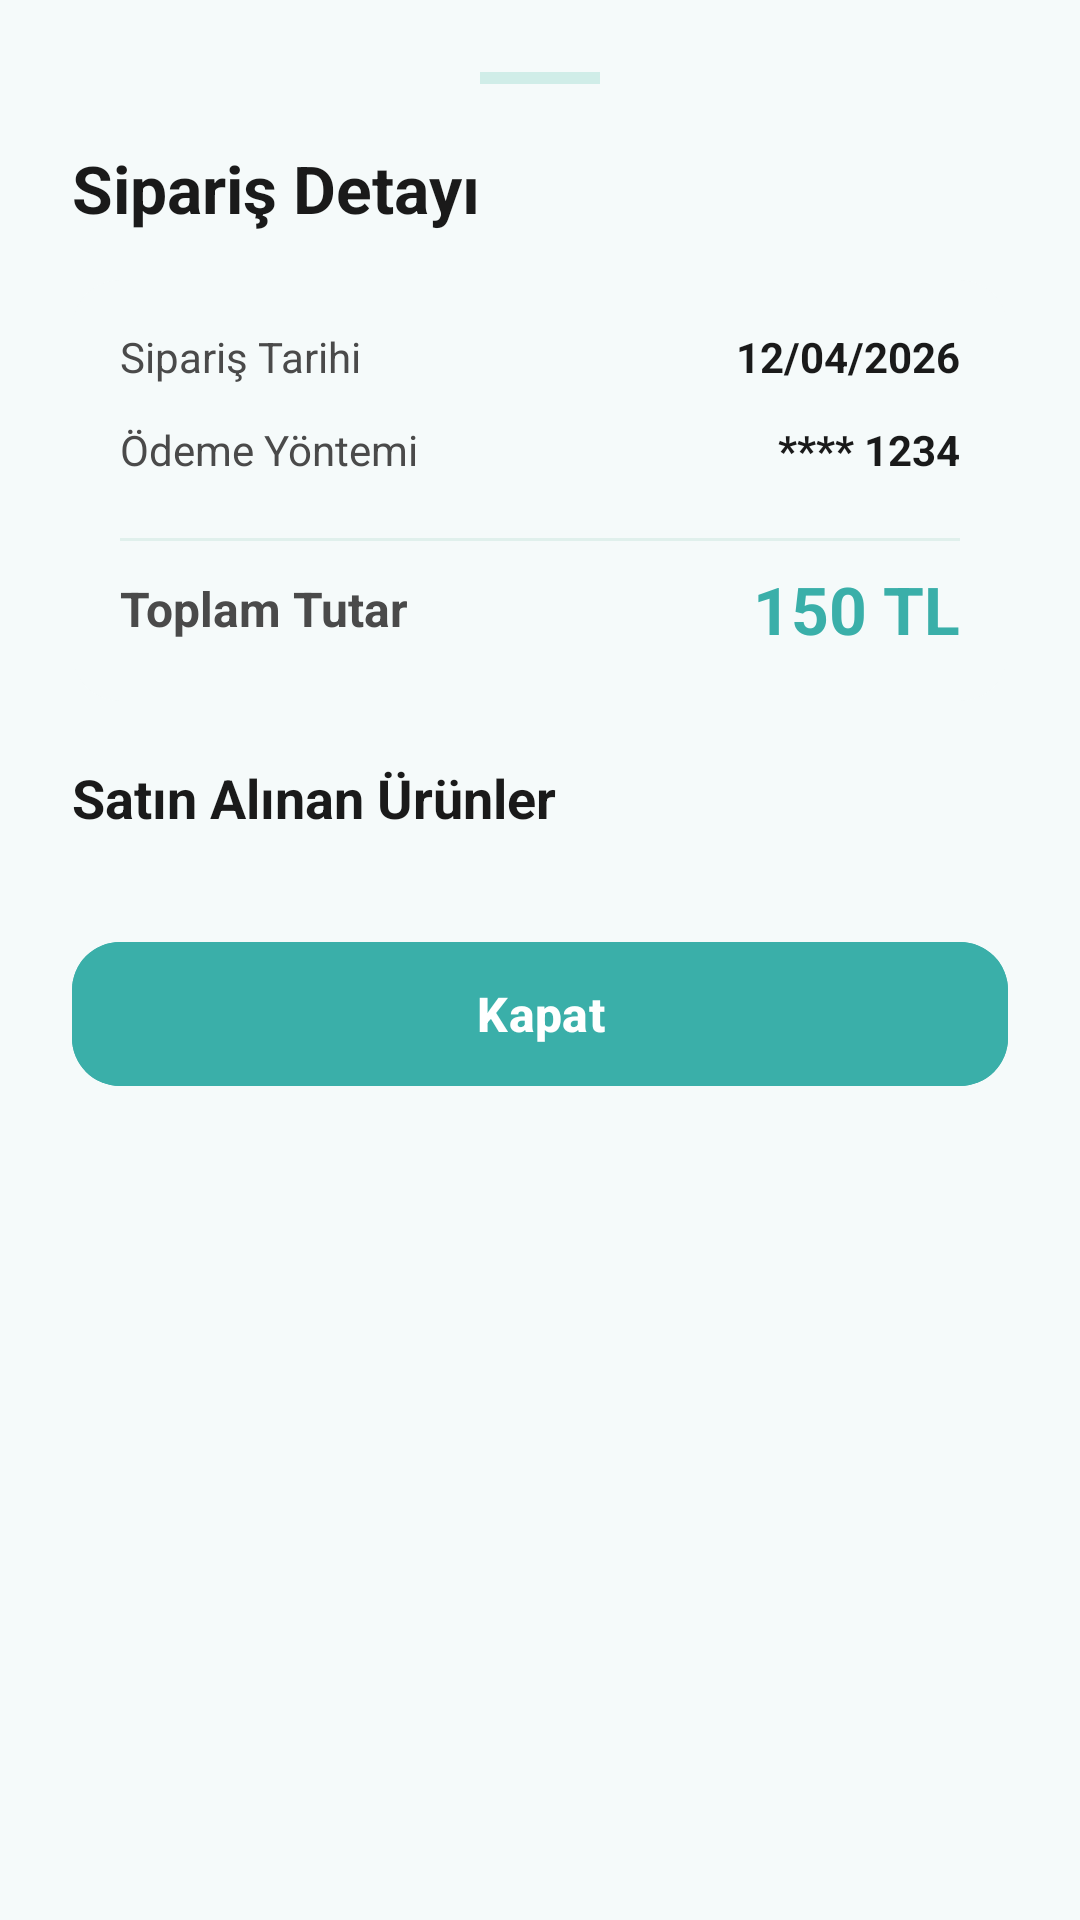

Reconstruct the res/layout file that produces this screen, plus the resources it refers to.
<!-- AndroidManifest.xml: application theme Theme.EskiEsyaSatis -->
<!-- res/layout/bottom_sheet_order_detail.xml -->
<?xml version="1.0" encoding="utf-8"?>
<LinearLayout xmlns:android="http://schemas.android.com/apk/res/android"
    xmlns:app="http://schemas.android.com/apk/res-auto"
    android:layout_width="match_parent"
    android:layout_height="wrap_content"
    android:orientation="vertical"
    android:background="@drawable/bg_bottom_sheet"
    android:padding="24dp">

    
    <View
        android:layout_width="40dp"
        android:layout_height="4dp"
        android:layout_gravity="center_horizontal"
        android:background="@color/borderColor"
        android:layout_marginBottom="20dp" />

    <TextView
        android:layout_width="match_parent"
        android:layout_height="wrap_content"
        android:text="Sipariş Detayı"
        android:textSize="22sp"
        android:textStyle="bold"
        android:textColor="@color/textColorPrimary"
        android:layout_marginBottom="16dp" />

    
    <androidx.cardview.widget.CardView
        android:id="@+id/cardSheetImage"
        android:layout_width="match_parent"
        android:layout_height="180dp"
        app:cardCornerRadius="16dp"
        app:cardElevation="2dp"
        android:layout_marginBottom="16dp"
        android:visibility="gone">

        <ImageView
            android:id="@+id/ivSheetOrderImage"
            android:layout_width="match_parent"
            android:layout_height="match_parent"
            android:scaleType="centerCrop" />
    </androidx.cardview.widget.CardView>

    
    <androidx.cardview.widget.CardView
        android:layout_width="match_parent"
        android:layout_height="wrap_content"
        app:cardCornerRadius="16dp"
        app:cardElevation="0dp"
        android:backgroundTint="@color/backgroundColor"
        android:layout_marginBottom="20dp">

        <LinearLayout
            android:layout_width="match_parent"
            android:layout_height="wrap_content"
            android:orientation="vertical"
            android:padding="16dp">

            
            <LinearLayout
                android:layout_width="match_parent"
                android:layout_height="wrap_content"
                android:orientation="horizontal"
                android:layout_marginBottom="12dp">

                <TextView
                    android:layout_width="0dp"
                    android:layout_weight="1"
                    android:layout_height="wrap_content"
                    android:text="Sipariş Tarihi"
                    android:textSize="14sp"
                    android:textColor="@color/textColorSecondary" />

                <TextView
                    android:id="@+id/tvSheetOrderDate"
                    android:layout_width="wrap_content"
                    android:layout_height="wrap_content"
                    android:text="12/04/2026"
                    android:textSize="14sp"
                    android:textColor="@color/textColorPrimary"
                    android:textStyle="bold" />
            </LinearLayout>

            
            <LinearLayout
                android:layout_width="match_parent"
                android:layout_height="wrap_content"
                android:orientation="horizontal"
                android:layout_marginBottom="12dp">

                <TextView
                    android:layout_width="0dp"
                    android:layout_weight="1"
                    android:layout_height="wrap_content"
                    android:text="Ödeme Yöntemi"
                    android:textSize="14sp"
                    android:textColor="@color/textColorSecondary" />

                <TextView
                    android:id="@+id/tvSheetOrderCard"
                    android:layout_width="wrap_content"
                    android:layout_height="wrap_content"
                    android:text="**** 1234"
                    android:textSize="14sp"
                    android:textColor="@color/textColorPrimary"
                    android:textStyle="bold" />
            </LinearLayout>

            <View
                android:layout_width="match_parent"
                android:layout_height="1dp"
                android:background="@color/dividerColor"
                android:layout_marginVertical="8dp" />

            
            <LinearLayout
                android:layout_width="match_parent"
                android:layout_height="wrap_content"
                android:orientation="horizontal"
                android:gravity="center_vertical">

                <TextView
                    android:layout_width="0dp"
                    android:layout_weight="1"
                    android:layout_height="wrap_content"
                    android:text="Toplam Tutar"
                    android:textSize="16sp"
                    android:textStyle="bold"
                    android:textColor="@color/textColorSecondary" />

                <TextView
                    android:id="@+id/tvSheetOrderTotal"
                    android:layout_width="wrap_content"
                    android:layout_height="wrap_content"
                    android:text="150 TL"
                    android:textSize="22sp"
                    android:textColor="@color/primaryColor"
                    android:textStyle="bold" />
            </LinearLayout>
        </LinearLayout>
    </androidx.cardview.widget.CardView>

    
    <TextView
        android:layout_width="match_parent"
        android:layout_height="wrap_content"
        android:text="Satın Alınan Ürünler"
        android:textSize="18sp"
        android:textStyle="bold"
        android:textColor="@color/textColorPrimary"
        android:layout_marginBottom="12dp" />

    
    <LinearLayout
        android:id="@+id/layoutSheetItems"
        android:layout_width="match_parent"
        android:layout_height="wrap_content"
        android:orientation="vertical"
        android:layout_marginBottom="20dp" />

    <com.google.android.material.button.MaterialButton
        android:id="@+id/btnSheetClose"
        android:layout_width="match_parent"
        android:layout_height="56dp"
        android:text="Kapat"
        android:textSize="16sp"
        android:textStyle="bold"
        android:backgroundTint="@color/primaryColor"
        app:cornerRadius="16dp" />

</LinearLayout>
<!-- resources referenced by this layout -->
<resources>
  <color name="backgroundColor">#F5FAFA</color>
  <color name="borderColor">#D0EDE8</color>
  <color name="dividerColor">#E0F0EC</color>
  <color name="primaryColor">#3AAFA9</color>
  <color name="textColorPrimary">#1A1A1A</color>
  <color name="textColorSecondary">#4A4A4A</color>
  <style name="Theme.EskiEsyaSatis" parent="Base.Theme.EskiEsyaSatis" />
  <style name="Base.Theme.EskiEsyaSatis" parent="Theme.Material3.Light.NoActionBar">
          <item name="colorPrimary">@color/primaryColor</item>
          <item name="colorPrimaryDark">@color/primaryDarkColor</item>
          <item name="colorOnPrimary">@color/white</item>
          <item name="colorAccent">@color/accentColor</item>
          <item name="android:windowBackground">@color/backgroundColor</item>
          <item name="android:textColorPrimary">@color/textColorPrimary</item>
          <item name="android:textColorSecondary">@color/textColorSecondary</item>
          <item name="android:editTextColor">@color/textColorPrimary</item>
          <item name="android:textColorHint">@color/textColorSecondary</item>
          <item name="android:statusBarColor">@color/primaryDarkColor</item>
          <item name="colorOnSurface">@color/textColorPrimary</item>
          <item name="colorOnBackground">@color/textColorPrimary</item>
      </style>
  <color name="primaryDarkColor">#2D8F8A</color>
  <color name="white">#FFFFFFFF</color>
  <color name="accentColor">#6DC99D</color>
</resources>
